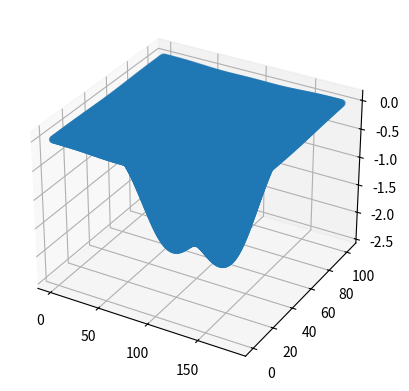

Reproduce this figure in Python.
from matplotlib import pyplot as plt 
mh = 3
sf = 0.0005
d = 423
sm = mh * (sf)
R = (0.1) * (d) #(taking so much time for large 'R' values, hence took small 'theta')
R = int(R)
ORx = [] #(x coordinates of Outer Rectangle)
ORy = [] #(y coordinates of Inner Rectangle)
for i in range(100 + 2*R):  #(instead of take 1m*1m boxes, I took 10m*10m boxes)
    for j in range(20 + 2*R):
        ORx.append(i)
        ORy.append(j)
IR = []
for i in range(R, 45+R):
    for j in range(R, 20+R):
        IR.append([i,j])
for i in range(55+R,100+R):
    for j in range(R, 20+R):
        IR.append([i,j])

k =  sm/(R**2)
a = ((2.718)**(-1*(3.1416)/(R**2)))

S = []
for i in range(len(ORx)):
    sum = 0
    for l in range(len(IR)):
        x = ((ORx[i] - IR[l][0])**2) + ((ORy[i] - IR[l][1])**2) + d**2
        s = (k)*(a**x)
        sum += s
    S.append(-sum)
fig = plt.figure()
ax = plt.axes(projection='3d')
zdata = S
xdata = ORx
ydata = ORy
ax.scatter3D(xdata, ydata, zdata)
plt.plot(xdata, ydata)